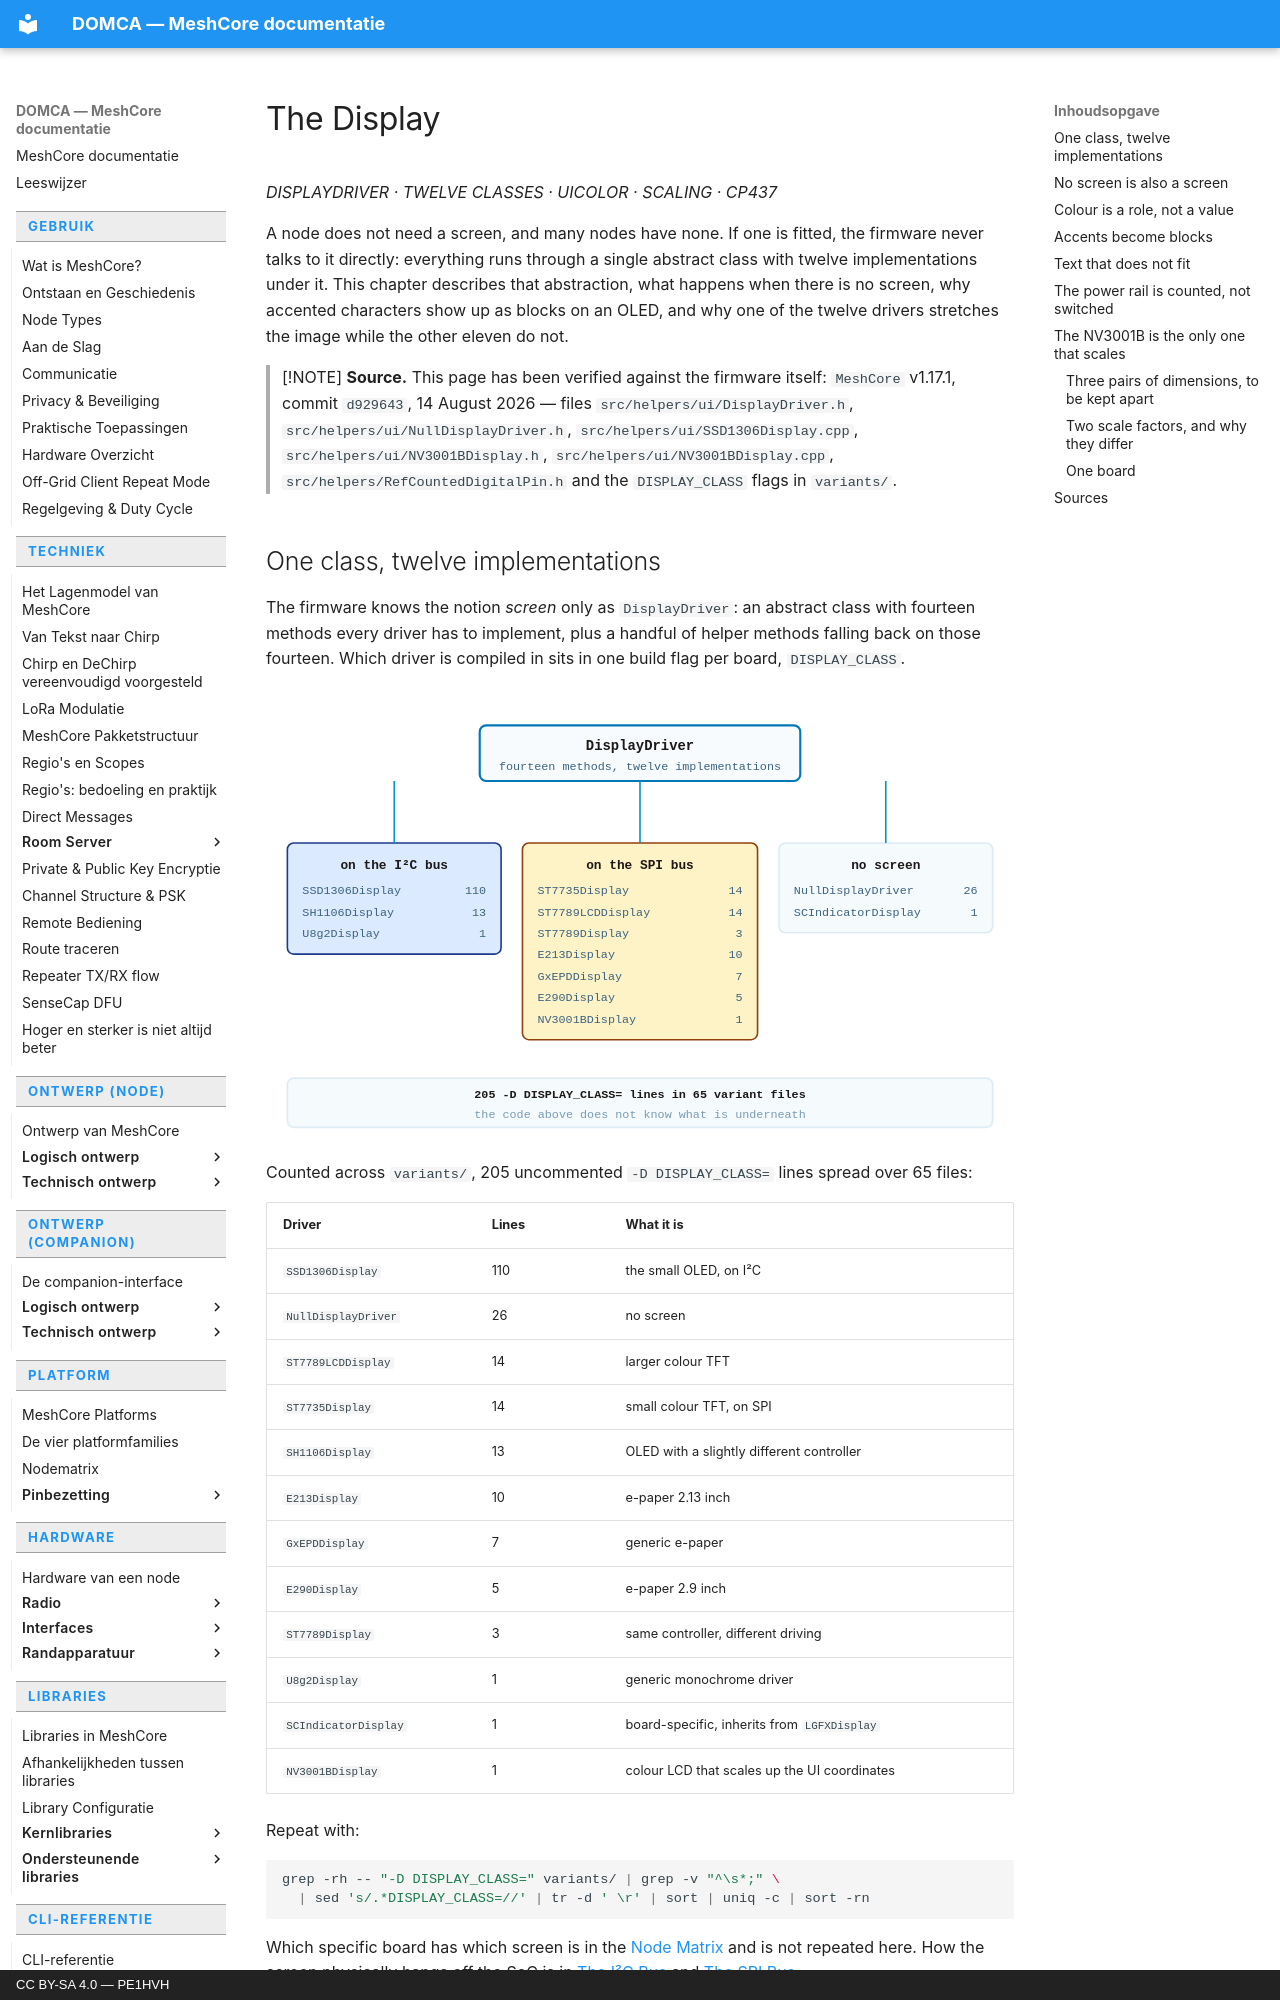

repository: pe1hvh/meshcore-docs · page: en/hardware/peripherals/display/index.html · generator: mkdocs · copyright: CC BY-SA 4.0 — PE1HVH

# The Display

*DISPLAYDRIVER · TWELVE CLASSES · UICOLOR · SCALING · CP437*

A node does not need a screen, and many nodes have none. If one is fitted,
the firmware never talks to it directly: everything runs through a single
abstract class with twelve implementations under it. This chapter describes
that abstraction, what happens when there is no screen, why accented
characters show up as blocks on an OLED, and why one of the twelve drivers
stretches the image while the other eleven do not.

> [!NOTE]
> **Source.** This page has been verified against the firmware itself:
> `MeshCore` v1.17.1, commit `d929643`, 14 August 2026 — files
> `src/helpers/ui/DisplayDriver.h`, `src/helpers/ui/NullDisplayDriver.h`,
> `src/helpers/ui/SSD1306Display.cpp`, `src/helpers/ui/NV3001BDisplay.h`,
> `src/helpers/ui/NV3001BDisplay.cpp`, `src/helpers/RefCountedDigitalPin.h`
> and the `DISPLAY_CLASS` flags in `variants/`.

## One class, twelve implementations

The firmware knows the notion *screen* only as `DisplayDriver`: an abstract
class with fourteen methods every driver has to implement, plus a handful of
helper methods falling back on those fourteen. Which driver is compiled in
sits in one build flag per board, `DISPLAY_CLASS`.

![The display abstraction: DisplayDriver with twelve implementations under
it, split across OLED on the I²C bus, TFT and e-paper on SPI, and an empty
implementation for boards without a screen](../../../images/en/display-1.svg)

Counted across `variants/`, 205 uncommented `-D DISPLAY_CLASS=` lines
spread over 65 files:

| Driver | Lines | What it is |
|---|---|---|
| `SSD1306Display` | 110 | the small OLED, on I²C |
| `NullDisplayDriver` | 26 | no screen |
| `ST7789LCDDisplay` | 14 | larger colour TFT |
| `ST7735Display` | 14 | small colour TFT, on SPI |
| `SH1106Display` | 13 | OLED with a slightly different controller |
| `E213Display` | 10 | e-paper 2.13 inch |
| `GxEPDDisplay` | 7 | generic e-paper |
| `E290Display` | 5 | e-paper 2.9 inch |
| `ST7789Display` | 3 | same controller, different driving |
| `U8g2Display` | 1 | generic monochrome driver |
| `SCIndicatorDisplay` | 1 | board-specific, inherits from `LGFXDisplay` |
| `NV3001BDisplay` | 1 | colour LCD that scales up the UI coordinates |

Repeat with:

```bash
grep -rh -- "-D DISPLAY_CLASS=" variants/ | grep -v "^\s*;" \
  | sed 's/.*DISPLAY_CLASS=//' | tr -d ' \r' | sort | uniq -c | sort -rn
```

Which specific board has which screen is in the
[Node Matrix](../../platform/node-matrix.md) and is not repeated here. How
the screen physically hangs off the SoC is in
[The I²C Bus](../interfaces/i2c.md) and [The SPI Bus](../interfaces/spi.md).
